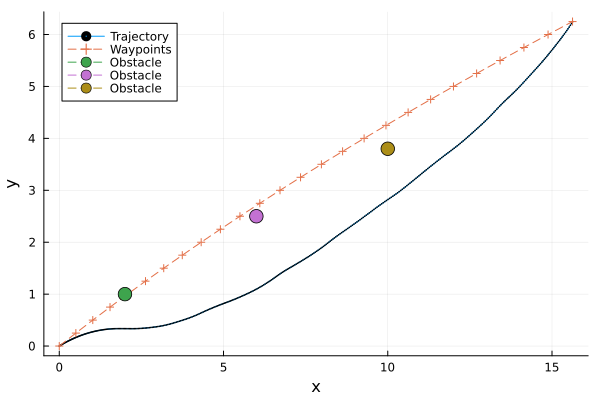

Data behind this chart, as committed beside it:
t, x, y, omega, v
1, 0.0, 0.0, 0.0, 0.3712, 0.709, 
2, 0.025, 0.0168, 0.006503, 0.3675, 0.7319, 
3, 0.05, 0.03415, 0.01315, 0.3636, 0.7548, 
4, 0.075, 0.05207, 0.01992, 0.3596, 0.7777, 
5, 0.1, 0.07055, 0.02683, 0.3555, 0.8006, 
6, 0.125, 0.0896, 0.03385, 0.3512, 0.8235, 
7, 0.15, 0.1092, 0.04099, 0.3469, 0.8464, 
8, 0.175, 0.1294, 0.04824, 0.3424, 0.8693, 
9, 0.2, 0.1502, 0.05558, 0.3378, 0.8922, 
10, 0.225, 0.1715, 0.06302, 0.3331, 0.9151, 
11, 0.25, 0.1934, 0.07054, 0.3282, 0.938, 
12, 0.275, 0.2154, 0.07798, 0.3237, 0.9221, 
13, 0.3, 0.2371, 0.0852, 0.3192, 0.9062, 
14, 0.325, 0.2584, 0.0922, 0.3148, 0.8903, 
15, 0.35, 0.2794, 0.09899, 0.3104, 0.8745, 
16, 0.375, 0.3001, 0.1056, 0.3062, 0.8586, 
17, 0.4, 0.3204, 0.1119, 0.302, 0.8427, 
18, 0.425, 0.3403, 0.1181, 0.2979, 0.8268, 
19, 0.45, 0.3599, 0.1241, 0.2939, 0.8109, 
20, 0.475, 0.3791, 0.1298, 0.29, 0.7951, 
21, 0.5, 0.398, 0.1354, 0.2861, 0.7792, 
22, 0.525, 0.4169, 0.1409, 0.282, 0.7949, 
23, 0.55, 0.4362, 0.1465, 0.2778, 0.8106, 
24, 0.575, 0.4558, 0.1521, 0.2736, 0.8263, 
25, 0.6, 0.4759, 0.1577, 0.2693, 0.842, 
26, 0.625, 0.4964, 0.1633, 0.2648, 0.8577, 
27, 0.65, 0.5173, 0.1689, 0.2603, 0.8734, 
28, 0.675, 0.5386, 0.1745, 0.2558, 0.8891, 
29, 0.7, 0.5603, 0.1801, 0.2511, 0.9048, 
30, 0.725, 0.5824, 0.1857, 0.2464, 0.9205, 
31, 0.75, 0.605, 0.1913, 0.2415, 0.9362, 
32, 0.775, 0.6279, 0.1969, 0.2367, 0.9508, 
33, 0.8, 0.6512, 0.2025, 0.2317, 0.9654, 
34, 0.825, 0.6749, 0.208, 0.2267, 0.98, 
35, 0.85, 0.6989, 0.2135, 0.2216, 0.9945, 
36, 0.875, 0.7234, 0.2189, 0.2164, 1.009, 
37, 0.9, 0.7482, 0.2243, 0.2112, 1.024, 
38, 0.925, 0.7734, 0.2297, 0.2058, 1.038, 
39, 0.95, 0.799, 0.2349, 0.2004, 1.053, 
40, 0.975, 0.825, 0.2401, 0.195, 1.067, 
41, 1.0, 0.8514, 0.2453, 0.1894, 1.082, 
42, 1.025, 0.8781, 0.2503, 0.1842, 1.09, 
43, 1.05, 0.905, 0.2553, 0.1789, 1.098, 
44, 1.075, 0.9321, 0.2601, 0.1736, 1.106, 
45, 1.1, 0.9594, 0.2648, 0.1683, 1.114, 
46, 1.125, 0.987, 0.2694, 0.1629, 1.122, 
47, 1.15, 1.015, 0.2739, 0.1575, 1.13, 
48, 1.175, 1.043, 0.2783, 0.152, 1.138, 
49, 1.2, 1.071, 0.2825, 0.1465, 1.146, 
50, 1.225, 1.1, 0.2866, 0.141, 1.154, 
51, 1.25, 1.128, 0.2906, 0.1354, 1.162, 
52, 1.275, 1.157, 0.2945, 0.1295, 1.182, 
53, 1.3, 1.187, 0.2983, 0.1234, 1.202, 
54, 1.325, 1.217, 0.3019, 0.1173, 1.222, 
55, 1.35, 1.247, 0.3054, 0.111, 1.241, 
56, 1.375, 1.279, 0.3088, 0.1047, 1.261, 
57, 1.4, 1.31, 0.312, 0.0982, 1.281, 
58, 1.425, 1.342, 0.315, 0.09165, 1.301, 
59, 1.45, 1.375, 0.3179, 0.08499, 1.321, 
60, 1.475, 1.408, 0.3207, 0.07823, 1.34, 
... 341 more rows
